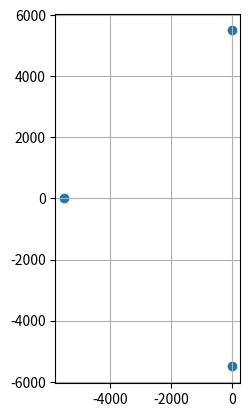

The script that saved this image:
import matplotlib.pyplot as plt
import numpy as np
 
 
def get_rotation_matrix(rad):
    
    rot = np.array([[np.cos(rad), -np.sin(rad)],
                    [np.sin(rad), np.cos(rad)]])
    return rot
 
x = 0   
y = 5500
 
# 始点
base_point = np.array([x,y])
x_points = []
y_points = []
 
for i in range(3):
    deg = i * 90
    rad = deg * np.pi / 180
    rot = get_rotation_matrix(rad)
    rotated = np.dot(rot, base_point)
    print(deg,rotated)
    x_points.append(rotated[0])
    y_points.append(rotated[1])
 
fig = plt.figure()
ax = fig.add_subplot(1, 1, 1)
ax.scatter(x_points, y_points)
ax.grid(True)
 
plt.gca().set_aspect('equal', adjustable='box')
plt.show()